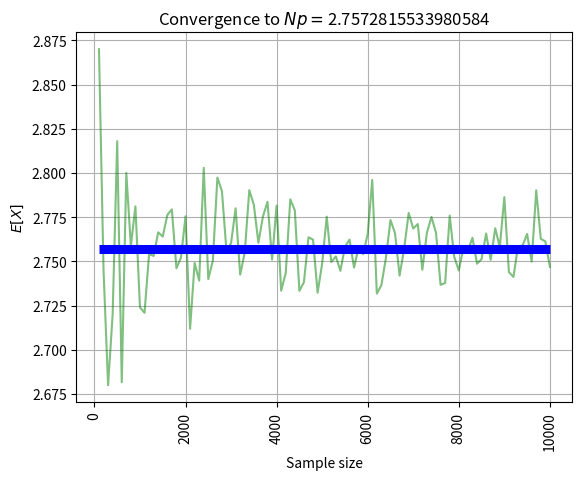

Here is the Python script that generated this plot:
from scipy import stats
import numpy as np
import matplotlib.pyplot as plt
from tqdm import tqdm
import math


def monte_carlo_simulation():
    np.random.seed(54321)

    nmax = 10000
    # X axis
    x_axis = np.arange(100, nmax + 100, 100)

    normalizing_constant = math.exp(4) / (1 + 4 + (16 / 2) + (64 / 6) + (256 / 24))
    inputs = [0, 1, 2, 3, 4]
    probs = [normalizing_constant * (4 ** k) * math.exp(-4) / math.factorial(k) for k in inputs]

    # To store each approximation of the expected value
    mu_estim = []
    mu_true = sum([i * probs[i] for i in inputs])
    my_distribution = stats.rv_discrete(values=(inputs, probs))
    for n in tqdm(x_axis):
        # Obtain a sample of size n
        # sample contains the x_i's
        sample = my_distribution.rvs(size=n)
        # Calculate the average of the sample
        mu_estim.append(sample.mean())

    # Create the convergence plot
    plt.plot(x_axis, mu_estim, '-g', alpha=0.5)
    plt.hlines(y=mu_true, xmin=x_axis[0],
               xmax=x_axis[-1], colors='blue', lw=6.5)
    plt.title(f'Convergence to $Np = ${mu_true}')
    plt.xlabel('Sample size')
    plt.ylabel('$E[X]$')
    plt.xticks(rotation=90)
    plt.grid()
    plt.show()


if __name__ == '__main__':
    monte_carlo_simulation()
